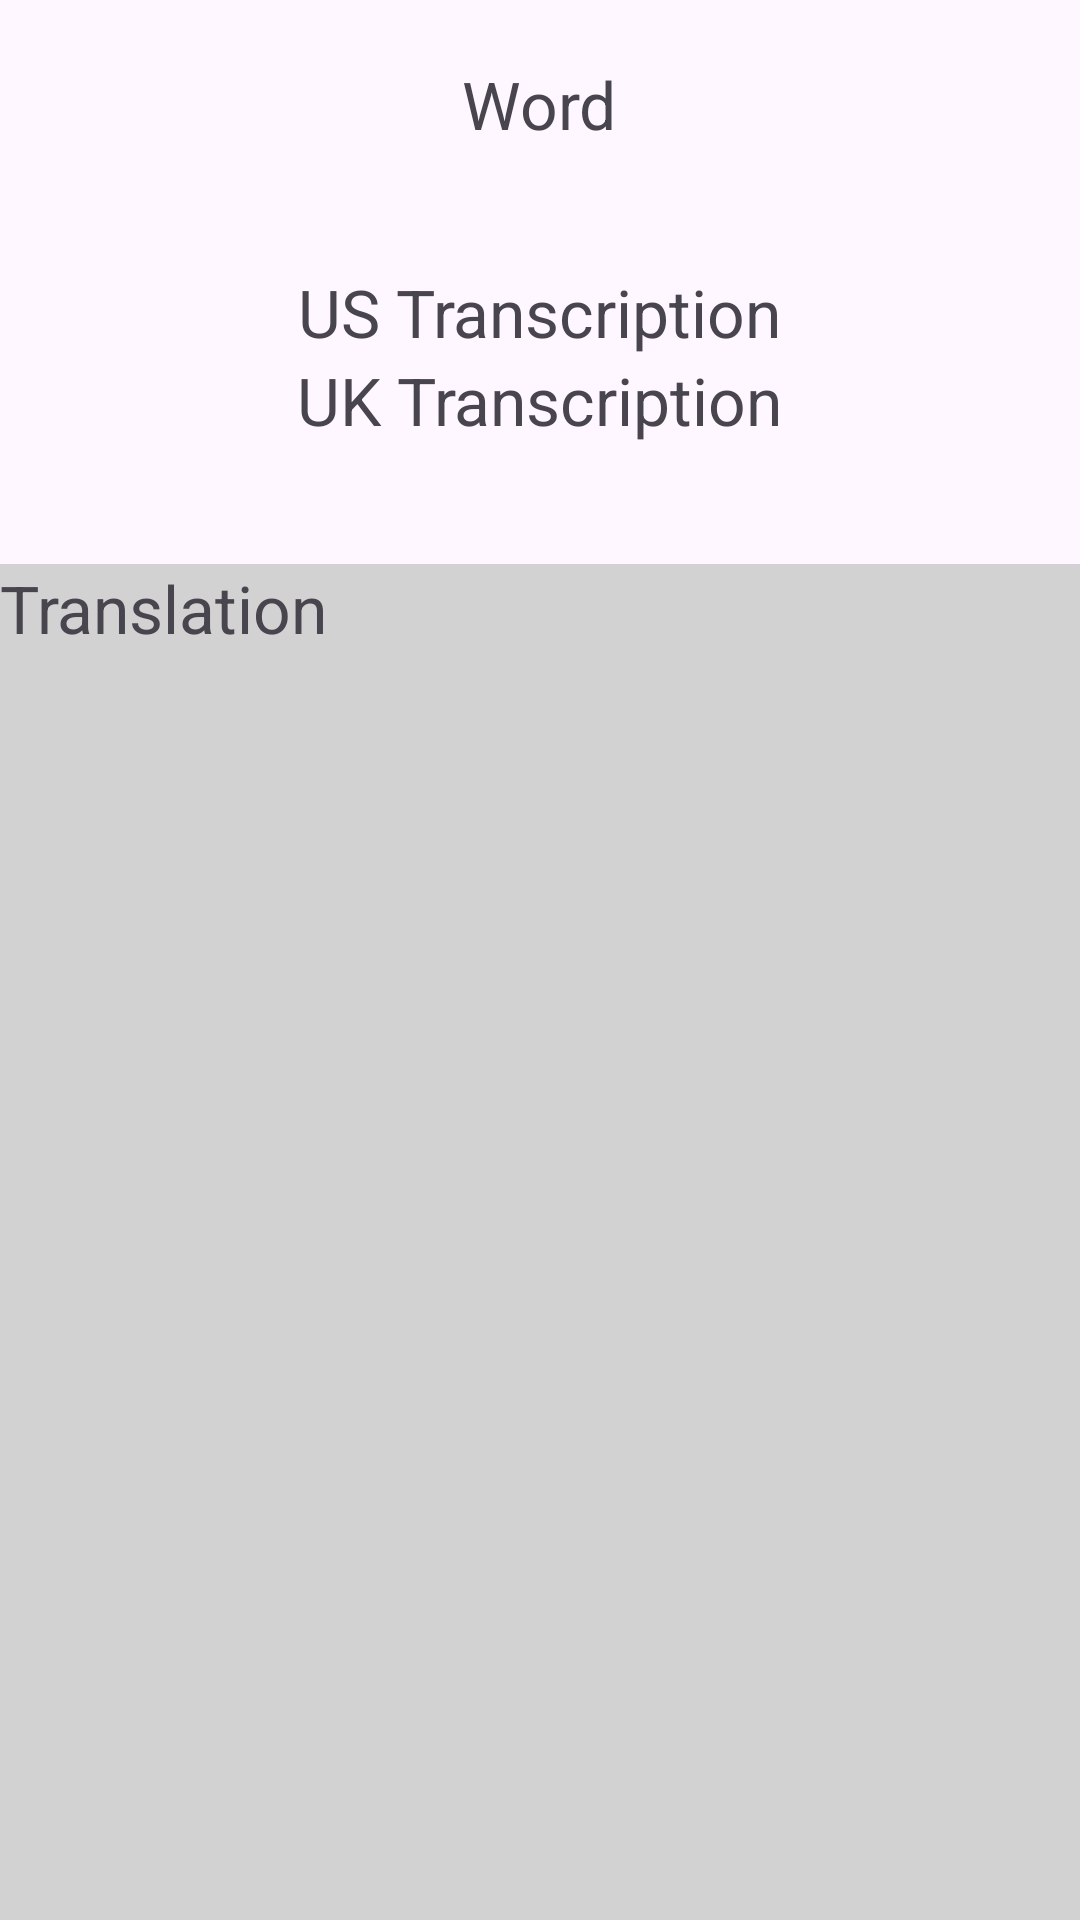

Reconstruct the res/layout file that produces this screen, plus the resources it refers to.
<!-- AndroidManifest.xml: application theme Theme.EnWords -->
<!-- res/layout/fragment_word_info.xml -->
<?xml version="1.0" encoding="utf-8"?>
<LinearLayout xmlns:android="http://schemas.android.com/apk/res/android"
    xmlns:tools="http://schemas.android.com/tools"
    android:layout_width="match_parent"
    android:layout_height="match_parent"
    tools:context=".WordInfoFr"
    android:orientation="vertical"
    android:gravity="center"
    >

    <TextView
        android:id="@+id/txt_word"
        android:layout_width="wrap_content"
        android:layout_height="wrap_content"
        android:text="Word"
        android:paddingVertical="20dp"
        android:textSize="22sp"
        />
    <TextView
        android:id="@+id/txt_tcUs"
        android:layout_width="wrap_content"
        android:layout_height="wrap_content"
        android:text="US Transcription"
        android:textSize="22sp"
        android:paddingTop="20sp"
        />
    <TextView
        android:id="@+id/txt_tcUk"
        android:layout_width="wrap_content"
        android:layout_height="wrap_content"
        android:text="UK Transcription"
        android:textSize="22sp"
        android:paddingBottom="20sp"
        />
    <ScrollView
        android:layout_width="match_parent"
        android:layout_height="match_parent"
        android:background="@color/light_gray"
        android:layout_marginTop="20dp"
        >
        <TextView
            android:id="@+id/txt_tl"
            android:layout_width="wrap_content"
            android:layout_height="wrap_content"
            android:text="@string/temp_tl"
            android:textSize="22sp"
            />
    </ScrollView>

</LinearLayout>
<!-- resources referenced by this layout -->
<resources>
  <color name="light_gray">#D2D2D2</color>
  <string name="temp_tl">Translation</string>
  <style name="Theme.EnWords" parent="Base.Theme.EnWords" />
  <style name="Base.Theme.EnWords" parent="Theme.Material3.DayNight.NoActionBar">
          <item name="colorPrimary">@color/primary</item>
          <item name="colorPrimaryDark">@color/primary_dark</item>
          <item name="fontFamily">@font/mplus_rounded1c_medium</item>
      </style>
  <color name="primary">@color/dark_blue</color>
  <color name="primary_dark">@color/light_gray</color>
  <color name="dark_blue">#586680</color>
</resources>
